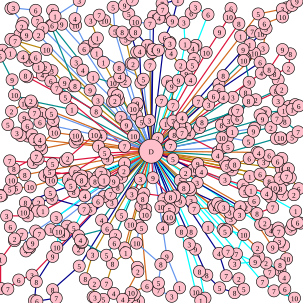

Data behind this chart, as committed beside it:
297.000000, 207.000000, 1, 435.000000, 80.000000, 3, 440.000000, 47.000000, 5, 437.000000, 39.000000, 6, 467.000000, 28.000000, 10, 483.000000, 9.000000, 5, 491.000000, 2.000000, 9, 474.000000, 13.000000, 2
64, 58, 2, 44, 58, 9, 33, 57, 2, 36, 44, 2, 38, 38, 5, 18, 14, 3, 22, 13, 3, 59, 17, 6
71, 349, 1, 62, 349, 1, 46, 357, 6, 11, 357, 3, 17, 375, 6, 24, 395, 2, 24, 398, 4, 1, 429, 1
434, 466, 7, 453, 481, 7, 487, 493, 10, 471, 478, 6, 470, 459, 4, 463, 447, 10, 440, 435, 2, 428, 425, 2
87, 424, 9, 60, 466, 8, 57, 497, 6, 61, 498, 6, 93, 493, 7, 87, 479, 8, 131, 440, 5
70, 124, 4, 64, 111, 1, 47, 100, 10, 38, 94, 4, 17, 88, 1, 4, 83, 1, 0.000000, 93, 5, 20, 132, 9
77, 82, 10, 18, 65, 7, 25, 68, 7, 59, 95, 6, 75, 112, 2, 86, 117, 3, 107, 137, 9, 120, 142, 6
307, 286, 2, 407, 343, 2, 451, 409, 9, 462, 400, 3, 469, 406, 7, 474, 428, 10, 463, 438, 8, 446, 450, 7
139, 81, 6, 102, 40, 9, 87, 17, 6, 91, 27, 1, 131, 1, 3, 124, 31, 4, 125, 42, 10, 143, 77, 5
330, 211, 1, 466, 148, 2, 460, 132, 7, 454, 122, 8, 477, 113, 2, 480, 89, 8, 467, 82, 9, 445, 115, 8
431, 371, 2, 438, 369, 2, 448, 381, 4, 460, 377, 8, 461, 383, 7, 481, 379, 5, 484, 371, 4, 497, 369, 8
323, 412, 9, 342, 455, 8, 363, 476, 5, 388, 484, 8, 403, 478, 5, 395, 461, 2, 374, 456, 7, 362, 419, 4
162, 166, 3, 149, 149, 9, 124, 142, 8, 84, 42, 9, 86, 42, 6, 154, 128, 1, 187, 137, 10
153, 421, 3, 141, 461, 8, 156, 469, 2, 154, 491, 7, 157, 492, 3, 171, 495, 5, 188, 485, 4, 176, 469, 7
41, 289, 8, 19, 298, 10, 3, 323, 6, 1, 324, 5, 16, 313, 5, 27, 311, 5, 50, 309, 10
205, 283, 2, 59, 382, 6, 36, 388, 7, 49, 410, 8, 43, 415, 4, 48, 408, 6, 54, 402, 9, 65, 387, 7
395, 39, 8, 382, 14, 6, 379, 28, 10, 363, 53, 9, 341, 87, 10, 315, 132, 4, 274, 205, 1, 261, 229, 2
289, 324, 4, 316, 383, 8, 313, 404, 3, 330, 449, 8, 339, 493, 8, 332, 497, 1, 324, 483, 10, 300, 383, 8
402, 82, 9, 417, 52, 7, 431, 56, 10, 413, 74, 1, 421, 88, 10, 430, 103, 6, 362, 149, 6
423, 165, 2, 456, 150, 8, 460, 167, 3, 478, 176, 3, 488, 173, 5, 494, 175, 6, 483, 181, 1, 469, 183, 1
472, 297, 7, 474, 292, 7, 480, 294, 3, 494, 312, 6, 486, 322, 2, 468, 322, 7, 464, 312, 8, 461, 311, 9
234, 377, 5, 243, 473, 6, 217, 484, 10, 222, 487, 4, 229, 498, 9, 213, 492, 2, 203, 495, 4, 228, 449, 2
226, 176, 1, 190, 52, 5, 187, 12, 5, 206, 9, 9, 219, 0.000000, 7, 213, 23, 5, 224, 36, 10, 248, 39, 7
206, 242, 7, 108, 161, 5, 45, 127, 8, 42, 125, 8, 84, 134, 6, 94, 146, 7, 159, 184, 8
299, 108, 2, 306, 73, 1, 304, 37, 3, 316, 22, 6, 323, 12, 3, 344, 24, 6, 324, 75, 10, 319, 80, 4
254, 27, 8, 263, 30, 4, 272, 27, 8, 269, 16, 7, 268, 6, 7, 294, 0.000000, 1, 285, 35, 9, 272, 63, 6
360, 257, 4, 457, 229, 4, 464, 228, 10, 467, 230, 3, 483, 227, 5, 493, 218, 7, 471, 201, 8, 458, 196, 7
171, 103, 1, 160, 88, 1, 156, 69, 5, 161, 63, 1, 150, 34, 3, 164, 25, 7, 173, 34, 10, 202, 53, 8
53, 171, 8, 41, 171, 10, 19, 184, 2, 13, 206, 5, 28, 220, 3, 34, 224, 3, 46, 225, 5, 53, 223, 7
269, 377, 4, 276, 424, 9, 297, 476, 1, 284, 490, 3, 262, 480, 7, 262, 468, 5, 266, 437, 8, 226, 402, 10
156, 223, 10, 112, 262, 2, 60, 259, 7, 23, 279, 8, 16, 266, 7, 55, 269, 1, 63, 263, 6, 87, 271, 5
344, 376, 1, 377, 416, 7, 388, 436, 3, 422, 433, 9, 391, 420, 7, 403, 388, 10, 375, 380, 4, 372, 383, 5
150, 346, 5, 86, 328, 6, 64, 335, 2, 50, 346, 9, 39, 351, 10, 42, 335, 8, 83, 319, 5, 117, 307, 5
385, 161, 3, 406, 153, 8, 412, 136, 9, 405, 95, 9, 404, 97, 9, 403, 100, 10
465, 279, 10, 477, 279, 8, 463, 295, 7, 452, 311, 10, 445, 300, 8, 430, 288, 6
425, 252, 1, 428, 253, 4, 445, 257, 6, 466, 262, 7, 459, 267, 6, 436, 268, 3, 412, 262, 6, 388, 272, 8
85, 188, 5, 70, 188, 1, 57, 187, 7, 40, 195, 9, 45, 208, 6, 66, 202, 6, 88, 199, 3, 87, 208, 6
333, 284, 4, 405, 317, 5, 420, 332, 6, 425, 353, 8, 451, 343, 7, 444, 322, 7, 441, 320, 4, 402, 306, 6
139, 346, 7, 122, 377, 5, 111, 374, 2, 97, 383, 10, 94, 409, 10, 105, 388, 9, 93, 360, 3, 140, 324, 4
233, 137, 1, 231, 85, 4, 226, 86, 7, 217, 58, 5, 224, 53, 8, 244, 75, 10, 253, 82, 8, 252, 87, 6
168, 364, 4, 177, 378, 6, 130, 390, 3, 133, 397, 4, 130, 412, 2, 135, 401, 10, 136, 400, 8, 176, 422, 5
248, 108, 7, 262, 83, 9, 281, 70, 7, 281, 72, 3, 283, 88, 4, 308, 122, 9, 295, 133, 9
124, 235, 9, 69, 246, 4, 66, 240, 6, 90, 219, 10, 125, 224, 10, 128, 230, 10
367, 228, 10, 384, 218, 1, 421, 212, 6, 419, 217, 9, 411, 234, 5, 376, 227, 7, 377, 243, 5, 368, 244, 5
173, 253, 5, 124, 284, 6, 74, 290, 6, 82, 284, 5, 135, 291, 10, 157, 300, 8, 168, 302, 8, 172, 298, 1
206, 270, 1, 162, 292, 6, 141, 304, 2, 122, 317, 8, 85, 296, 4, 85, 298, 10, 113, 297, 6, 129, 295, 4
286, 263, 5, 319, 281, 10, 326, 302, 3, 397, 342, 4, 396, 355, 3, 382, 362, 3, 380, 351, 3, 370, 343, 3
334, 202, 8, 388, 186, 7, 393, 183, 7, 411, 167, 8, 392, 196, 6, 378, 200, 3, 366, 207, 8
301, 195, 4, 328, 168, 7, 353, 159, 6, 362, 139, 4, 369, 125, 8, 369, 161, 4, 345, 173, 3, 307, 212, 7
298, 298, 5, 304, 311, 8, 315, 314, 5, 353, 340, 4, 355, 344, 8, 321, 345, 7, 316, 332, 3, 298, 333, 9
200, 194, 2, 186, 168, 6, 196, 165, 6, 194, 158, 10, 188, 154, 7, 198, 127, 4, 197, 112, 8, 207, 135, 2
327, 271, 9, 384, 281, 9, 375, 275, 5, 372, 268, 2, 361, 251, 8, 301, 220, 7, 288, 223, 8
233, 341, 9, 241, 346, 8, 240, 355, 10, 230, 373, 4, 216, 371, 10, 201, 356, 5, 218, 321, 3
287, 345, 8, 278, 362, 5, 281, 362, 5, 280, 359, 10, 280, 347, 5, 266, 342, 10, 271, 329, 7
267, 167, 7, 277, 135, 6, 284, 143, 9, 286, 174, 7, 286, 200, 7, 282, 241, 7
195, 310, 8, 183, 321, 7, 172, 325, 1, 162, 333, 6, 185, 335, 3, 188, 300, 9, 201, 293, 3
173, 289, 7, 167, 286, 7, 178, 263, 9, 239, 249, 5
234, 202, 5, 227, 171, 9, 220, 180, 10, 209, 207, 9, 221, 225, 10
253, 294, 9, 282, 326, 8, 238, 320, 2, 236, 329, 8, 221, 319, 4, 232, 296, 3
